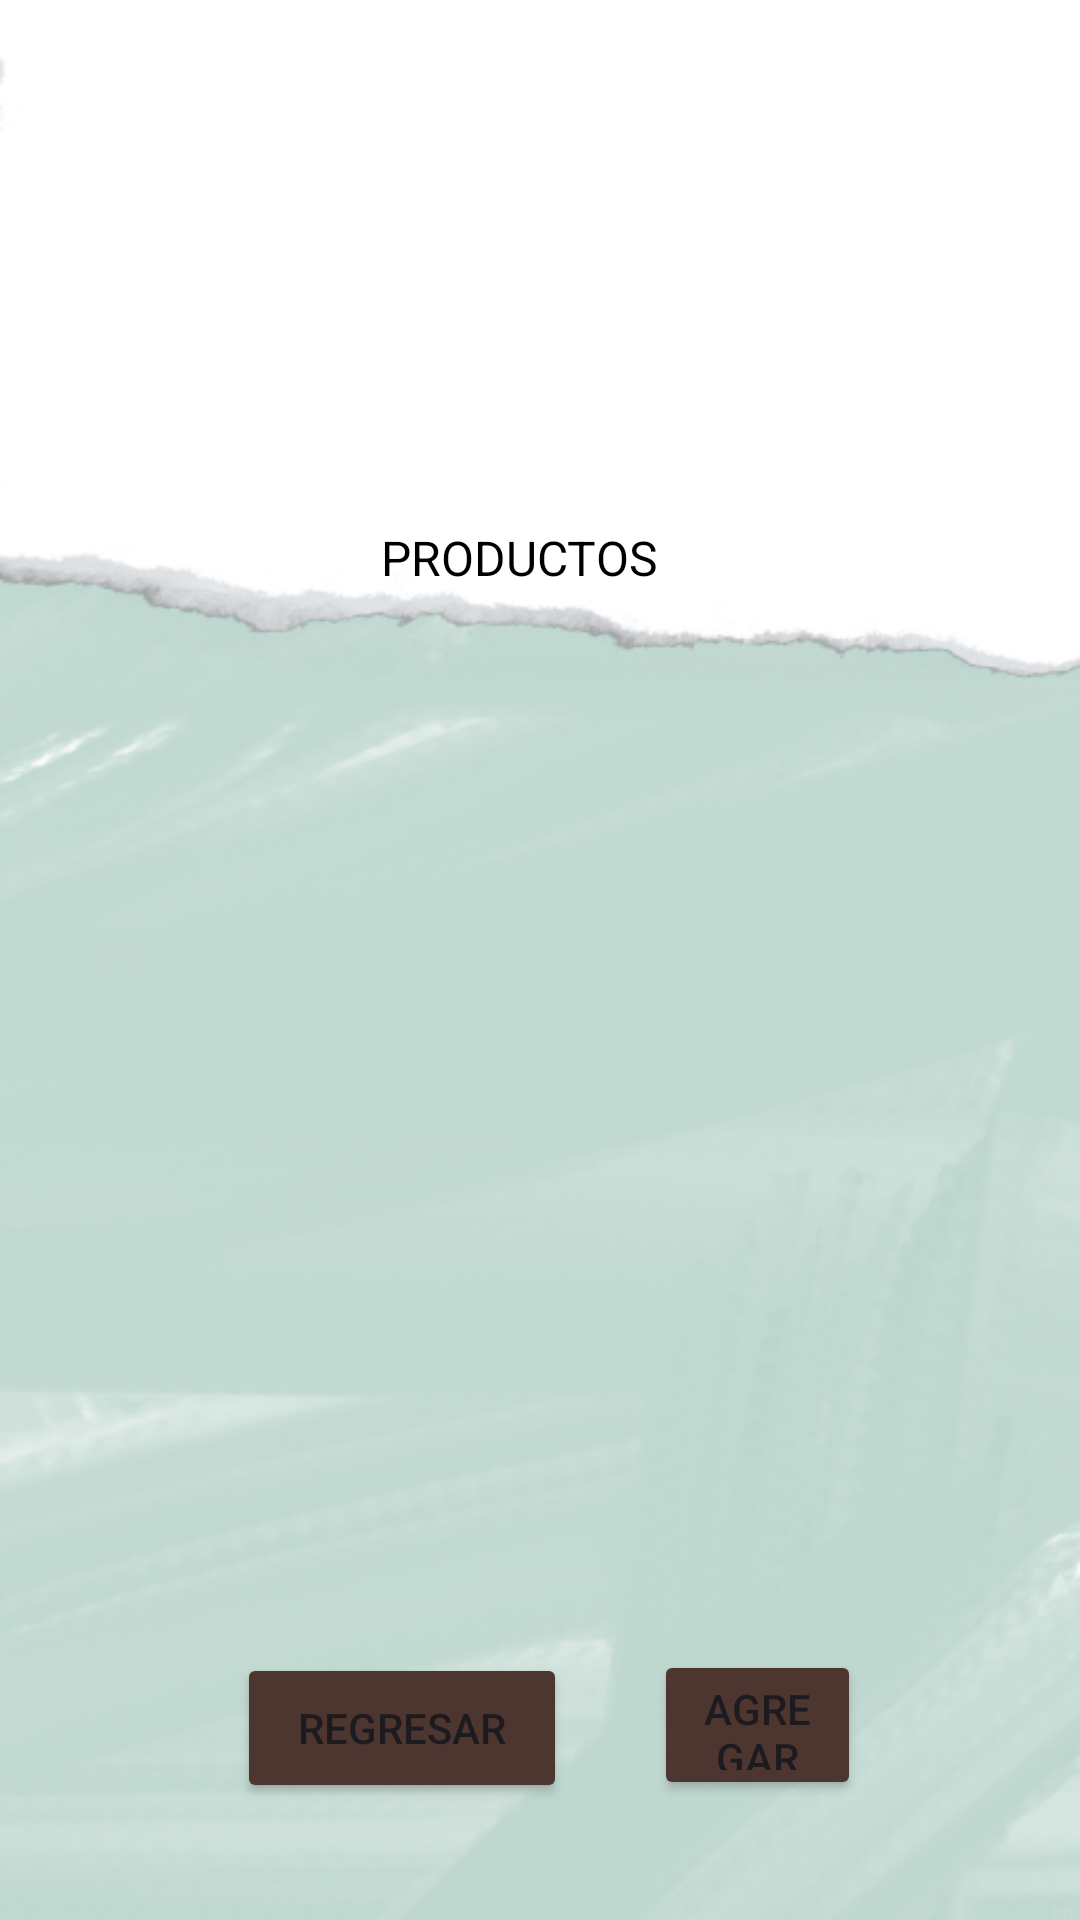

Here is an Android app screen rendered from its layout file. Give the layout XML and the strings, colors and styles it references.
<!-- AndroidManifest.xml: application theme Theme.AlmaSoft -->
<!-- res/layout/activity_product.xml -->
<?xml version="1.0" encoding="utf-8"?>
<androidx.constraintlayout.widget.ConstraintLayout xmlns:android="http://schemas.android.com/apk/res/android"
    xmlns:app="http://schemas.android.com/apk/res-auto"
    xmlns:tools="http://schemas.android.com/tools"
    android:layout_width="match_parent"
    android:layout_height="match_parent"
    android:background="@drawable/fondo2"
    tools:context=".view.ProductActivity">

    <TextView
        android:id="@+id/textViewProducto"
        android:layout_width="105dp"
        android:layout_height="57dp"
        android:layout_marginTop="175dp"
        android:layout_marginBottom="55dp"
        android:text="PRODUCTOS"
        android:textColor="@android:color/black"
        android:textSize="16sp"
        app:layout_constraintBottom_toTopOf="@+id/recycler_view"
        app:layout_constraintEnd_toEndOf="parent"
        app:layout_constraintHorizontal_bias="0.498"
        app:layout_constraintStart_toStartOf="parent"
        app:layout_constraintTop_toTopOf="parent" />

    <Button
        android:id="@+id/btnRegresar"
        android:layout_width="110dp"
        android:layout_height="50dp"
        android:layout_marginStart="79dp"
        android:layout_marginEnd="29dp"
        android:layout_marginBottom="39dp"
        android:layout_weight="1"
        android:backgroundTint="@color/MarronOscuro"
        android:onClick="enviarHome"
        android:text="@string/Btnregresar"
        app:layout_constraintBottom_toBottomOf="parent"
        app:layout_constraintEnd_toStartOf="@+id/button_add"
        app:layout_constraintStart_toStartOf="parent"
        app:layout_constraintTop_toBottomOf="@+id/recycler_view"
        tools:ignore="ButtonStyle" />

    <Button
        android:id="@+id/button_add"
        android:layout_width="0dp"
        android:layout_height="50dp"
        android:layout_alignParentStart="true"
        android:layout_alignParentEnd="true"
        android:layout_marginEnd="73dp"
        android:layout_marginBottom="40dp"
        android:backgroundTint="@color/MarronOscuro"
        android:text="AGREGAR"
        app:layout_constraintBottom_toBottomOf="parent"
        app:layout_constraintEnd_toEndOf="parent"
        app:layout_constraintStart_toEndOf="@+id/btnRegresar" />

    <androidx.recyclerview.widget.RecyclerView
        android:id="@+id/recycler_view"
        android:layout_width="373dp"
        android:layout_height="0dp"
        android:layout_below="@+id/button_add"
        android:layout_marginStart="16dp"
        android:layout_marginBottom="19dp"
        android:padding="16dp"
        app:layout_constraintBottom_toTopOf="@+id/btnRegresar"
        app:layout_constraintStart_toStartOf="parent"
        app:layout_constraintTop_toBottomOf="@+id/textViewProducto"
        app:layout_constraintVertical_bias="0.7" />

    <ImageView
        android:id="@+id/imageView"
        android:layout_width="170dp"
        android:layout_height="142dp"
        android:layout_marginTop="24dp"
        app:layout_constraintEnd_toEndOf="parent"
        app:layout_constraintHorizontal_bias="0.497"
        app:layout_constraintStart_toStartOf="parent"
        app:layout_constraintTop_toTopOf="parent"
        app:srcCompat="@drawable/icoprod" />

</androidx.constraintlayout.widget.ConstraintLayout>
<!-- resources referenced by this layout -->
<resources>
  <color name="MarronOscuro">#4D362F</color>
  <!-- drawable fondo2: png bitmap (drawable, 221679 bytes) -->
  <string name="Btnregresar">Regresar</string>
  <style name="Theme.AlmaSoft" parent="Base.Theme.AlmaSoft" />
  <style name="Base.Theme.AlmaSoft" parent="Theme.Material3.DayNight.NoActionBar">
          
          
      </style>
</resources>
